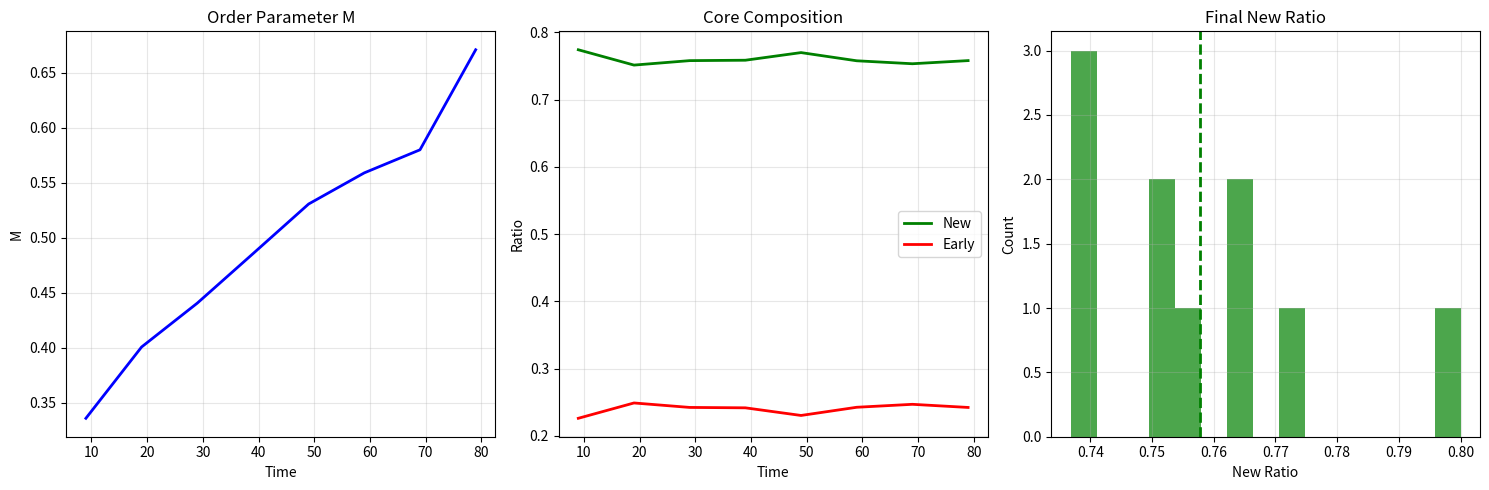

Recreate this plot in Python.
"""
Identity Tracking v2: 修复版
============================
"""

import numpy as np
import random
import matplotlib
matplotlib.use('Agg')
import matplotlib.pyplot as plt
import os

os.makedirs('F:/hypergraph_bistability/figures', exist_ok=True)


class HypergraphIdentity:
    """带身份追踪的超图"""
    def __init__(self, N=50, p_pair=0.5, seed=42):
        random.seed(seed)
        
        self.N = N
        self.p_pair = p_pair
        self.K = int(0.35 * N)
        self.V = list(range(N))
        self.E = {}  # id -> frozenset
        self.next_id = 0
        
        # 初始超边
        for _ in range(15):
            if random.random() < p_pair:
                e = frozenset(random.sample(self.V, 2))
            else:
                e = frozenset(random.sample(self.V, min(3, N)))
            self.E[self.next_id] = e
            self.next_id += 1
    
    def get_node_degree(self, v):
        return sum(1 for e in self.E.values() if v in e)
    
    def get_clusters_and_edges(self):
        """返回 (clusters, max_cluster, edge_ids_in_max_cluster)"""
        if not self.V or not self.E:
            return [], set(), set()
        
        # 构建邻接表
        adj = {v: set() for v in self.V}
        for eid, e in self.E.items():
            nodes = list(e)
            for i in range(len(nodes)):
                for j in range(i+1, len(nodes)):
                    if nodes[i] in adj and nodes[j] in adj:
                        adj[nodes[i]].add(nodes[j])
                        adj[nodes[j]].add(nodes[i])
        
        visited = set()
        clusters = []
        
        for s in self.V:
            if s in visited:
                continue
            stack = [s]
            c = set()
            while stack:
                n = stack.pop()
                if n in visited:
                    continue
                visited.add(n)
                c.add(n)
                if n in adj:
                    for nb in adj[n]:
                        if nb not in visited:
                            stack.append(nb)
            clusters.append(c)
        
        if not clusters:
            return [], set(), set()
        
        # 找最大 cluster
        max_cluster = max(clusters, key=len)
        
        # 找最大 cluster 中的边
        edge_ids_in_max = set()
        for eid, e in self.E.items():
            if e & max_cluster:  # 有交集就算
                edge_ids_in_max.add(eid)
        
        return clusters, max_cluster, edge_ids_in_max
    
    def apply_rules(self, steps=1):
        for _ in range(steps):
            # Growth
            if random.random() < 0.3 and self.E:
                eid, e = random.choice(list(self.E.items()))
                v = random.choice(list(e))
                w = max(self.V) + 1
                self.V.append(w)
                
                if random.random() < self.p_pair:
                    new_e = frozenset([v, w])
                else:
                    new_e = frozenset([v, w, random.choice(self.V[:-1])])
                self.E[self.next_id] = new_e
                self.next_id += 1
            
            # Fusion
            if random.random() < 0.25 and len(self.E) >= 2:
                eids = list(self.E.keys())
                eid1, eid2 = random.sample(eids, 2)
                e1, e2 = self.E[eid1], self.E[eid2]
                
                if len(e1 & e2) >= 1 and random.random() < 0.5:
                    new_e = frozenset(e1 | e2)
                    if len(new_e) >= 2:
                        self.E[self.next_id] = new_e
                        self.next_id += 1
                        if eid1 in self.E:
                            del self.E[eid1]
                        if eid2 in self.E:
                            del self.E[eid2]
            
            # Split
            if random.random() < 0.12:
                large = [(eid, e) for eid, e in self.E.items() if len(e) > 2]
                if large:
                    eid, e = random.choice(large)
                    nodes = list(e)
                    if len(nodes) >= 4:
                        split = len(nodes) // 2
                        e_a = frozenset(nodes[:split])
                        e_b = frozenset(nodes[split:])
                        self.E[self.next_id] = e_a
                        self.next_id += 1
                        self.E[self.next_id] = e_b
                        self.next_id += 1
                        if eid in self.E:
                            del self.E[eid]
            
            # K cap
            for v in list(self.V):
                d = self.get_node_degree(v)
                if d > self.K:
                    excess = d - self.K
                    v_edges = [(eid, e) for eid, e in self.E.items() if v in e]
                    for eid, e in v_edges[:excess]:
                        if len(e) > 2:
                            new_e = e - {v}
                            if len(new_e) >= 2:
                                del self.E[eid]
                                self.E[self.next_id] = new_e
                                self.next_id += 1
    
    def get_M(self):
        if not self.V:
            return 0
        
        _, max_cluster, _ = self.get_clusters_and_edges()
        return len(max_cluster) / len(self.V) if max_cluster else 0
    
    def analyze_core_composition(self):
        """分析核心组成"""
        clusters, max_cluster, edge_ids_in_max = self.get_clusters_and_edges()
        
        if not max_cluster:
            return {
                'M': 0,
                'core_edges': 0,
                'new_ratio': 0,
                'early_ratio': 0
            }
        
        total_edges = len(self.E)
        core_edge_count = len(edge_ids_in_max)
        
        # 早期边界：t < 25 为"早期"（假设前25%是早期）
        early_threshold = int(self.next_id * 0.25)
        early_edges_in_core = sum(1 for eid in edge_ids_in_max if eid < early_threshold)
        
        new_ratio = 1.0 - (early_edges_in_core / max(core_edge_count, 1))
        early_ratio = early_edges_in_core / max(core_edge_count, 1)
        
        return {
            'M': len(max_cluster) / len(self.V),
            'core_edges': core_edge_count,
            'total_edges': total_edges,
            'new_ratio': new_ratio,
            'early_ratio': early_ratio,
            'early_threshold': early_threshold
        }


def run_tracking(n_runs=10, n_steps=80):
    print("=" * 60)
    print("Identity Tracking v2")
    print("=" * 60)
    
    results = []
    
    for run in range(n_runs):
        h = HypergraphIdentity(N=50, p_pair=0.5, seed=run*100+42)
        
        history = []
        
        for t in range(n_steps):
            h.apply_rules()
            
            if t % 10 == 9 or t == n_steps - 1:
                analysis = h.analyze_core_composition()
                history.append({
                    't': t,
                    'M': analysis['M'],
                    'new_ratio': analysis['new_ratio'],
                    'early_ratio': analysis['early_ratio']
                })
        
        results.append(history)
        print(f"Run {run+1}/{n_runs}")
    
    # 分析最终状态
    final_M = [r[-1]['M'] for r in results]
    final_new = [r[-1]['new_ratio'] for r in results]
    final_early = [r[-1]['early_ratio'] for r in results]
    
    print(f"\n[Final State]")
    print(f"  M: {np.mean(final_M):.3f} ± {np.std(final_M):.3f}")
    print(f"  New ratio: {np.mean(final_new):.1%} ± {np.std(final_new):.1%}")
    print(f"  Early ratio: {np.mean(final_early):.1%} ± {np.std(final_early):.1%}")
    
    # 绘图
    fig, axes = plt.subplots(1, 3, figsize=(15, 5))
    
    times = [r['t'] for r in results[0]]
    M_avg = np.mean([[h['M'] for h in r] for r in results], axis=0)
    new_avg = np.mean([[h['new_ratio'] for h in r] for r in results], axis=0)
    early_avg = np.mean([[h['early_ratio'] for h in r] for r in results], axis=0)
    
    ax1 = axes[0]
    ax1.plot(times, M_avg, 'b-', linewidth=2)
    ax1.set_xlabel('Time')
    ax1.set_ylabel('M')
    ax1.set_title('Order Parameter M')
    ax1.grid(True, alpha=0.3)
    
    ax2 = axes[1]
    ax2.plot(times, new_avg, 'g-', linewidth=2, label='New')
    ax2.plot(times, early_avg, 'r-', linewidth=2, label='Early')
    ax2.set_xlabel('Time')
    ax2.set_ylabel('Ratio')
    ax2.set_title('Core Composition')
    ax2.legend()
    ax2.grid(True, alpha=0.3)
    
    ax3 = axes[2]
    ax3.hist(final_new, bins=15, alpha=0.7, color='green')
    ax3.axvline(np.mean(final_new), color='green', linestyle='--', linewidth=2)
    ax3.set_xlabel('New Ratio')
    ax3.set_ylabel('Count')
    ax3.set_title('Final New Ratio')
    ax3.grid(True, alpha=0.3)
    
    plt.tight_layout()
    plt.savefig('F:/hypergraph_bistability/figures/identity_v2.png', dpi=150)
    print("\n[OK] Saved: figures/identity_v2.png")
    
    # 结论
    print("\n" + "=" * 60)
    print("CONCLUSION")
    print("=" * 60)
    
    avg_new = np.mean(final_new)
    
    if avg_new > 0.7:
        print(f"\n✅ Complexity Reconstruction: {avg_new:.0%} NEW")
    elif avg_new > 0.5:
        print(f"\n🟡 Mixed: {avg_new:.0%} new, {1-avg_new:.0%} inherited")
    else:
        print(f"\n⚠️ Mostly inherited: {avg_new:.0%} new")


if __name__ == '__main__':
    run_tracking(n_runs=10, n_steps=80)
